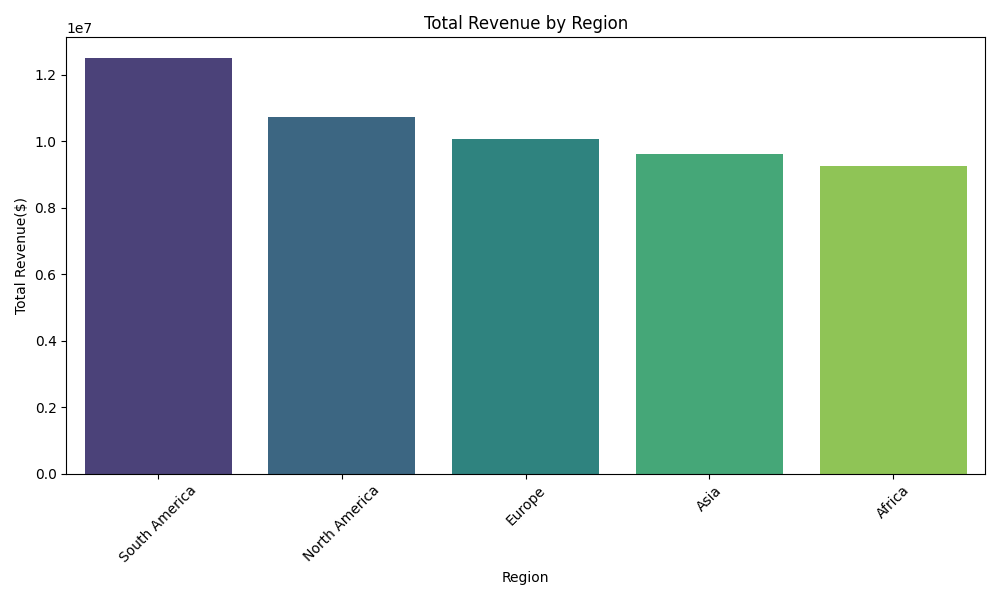

The file beside this chart, header and first rows:
region, total_revenue
South America, 12493910
North America, 10734890
Europe, 10055480
Asia, 9619058
Africa, 9254270
